Run: headless pygame with SDL's dummy video driver; simulated clock (each Clock.tick advances the game by its frame time, no real sleeping); random seed 0; keys injected as events and as key.get_pressed() state; no mouse input.
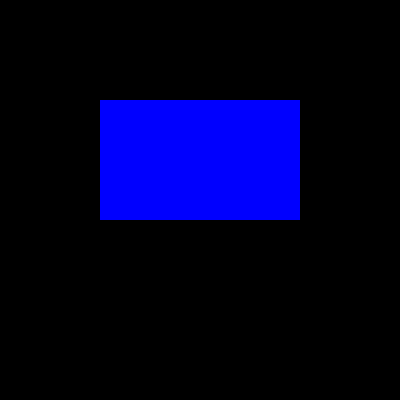
Frame 1 of 4 · flips 1–60 · no input
Frame 2 of 4 · flips 61–180 · tapped SPACE, RETURN · held RIGHT (→), D · screen unchanged from frame 1, image omitted
Frame 3 of 4 · flips 181–300 · held DOWN (↓), S · screen unchanged from frame 2, image omitted
Frame 4 of 4 · flips 301–420 · held LEFT (←), A, UP (↑), W · screen unchanged from frame 3, image omitted

The pygame program that drew these frames:

import pygame


pygame.init()

screen=pygame.display.set_mode((400,400))
clock=pygame.time.Clock()
box=pygame.Rect(100,100,200,120)
while True:
    for i in pygame.event.get():
        if i.type==256:
            pygame.quit()
        if i.type==pygame.KEYDOWN:
            print(i.unicode)
    pygame.draw.rect(screen,"blue",box)
    pygame.display.update()
    clock.tick(60)
